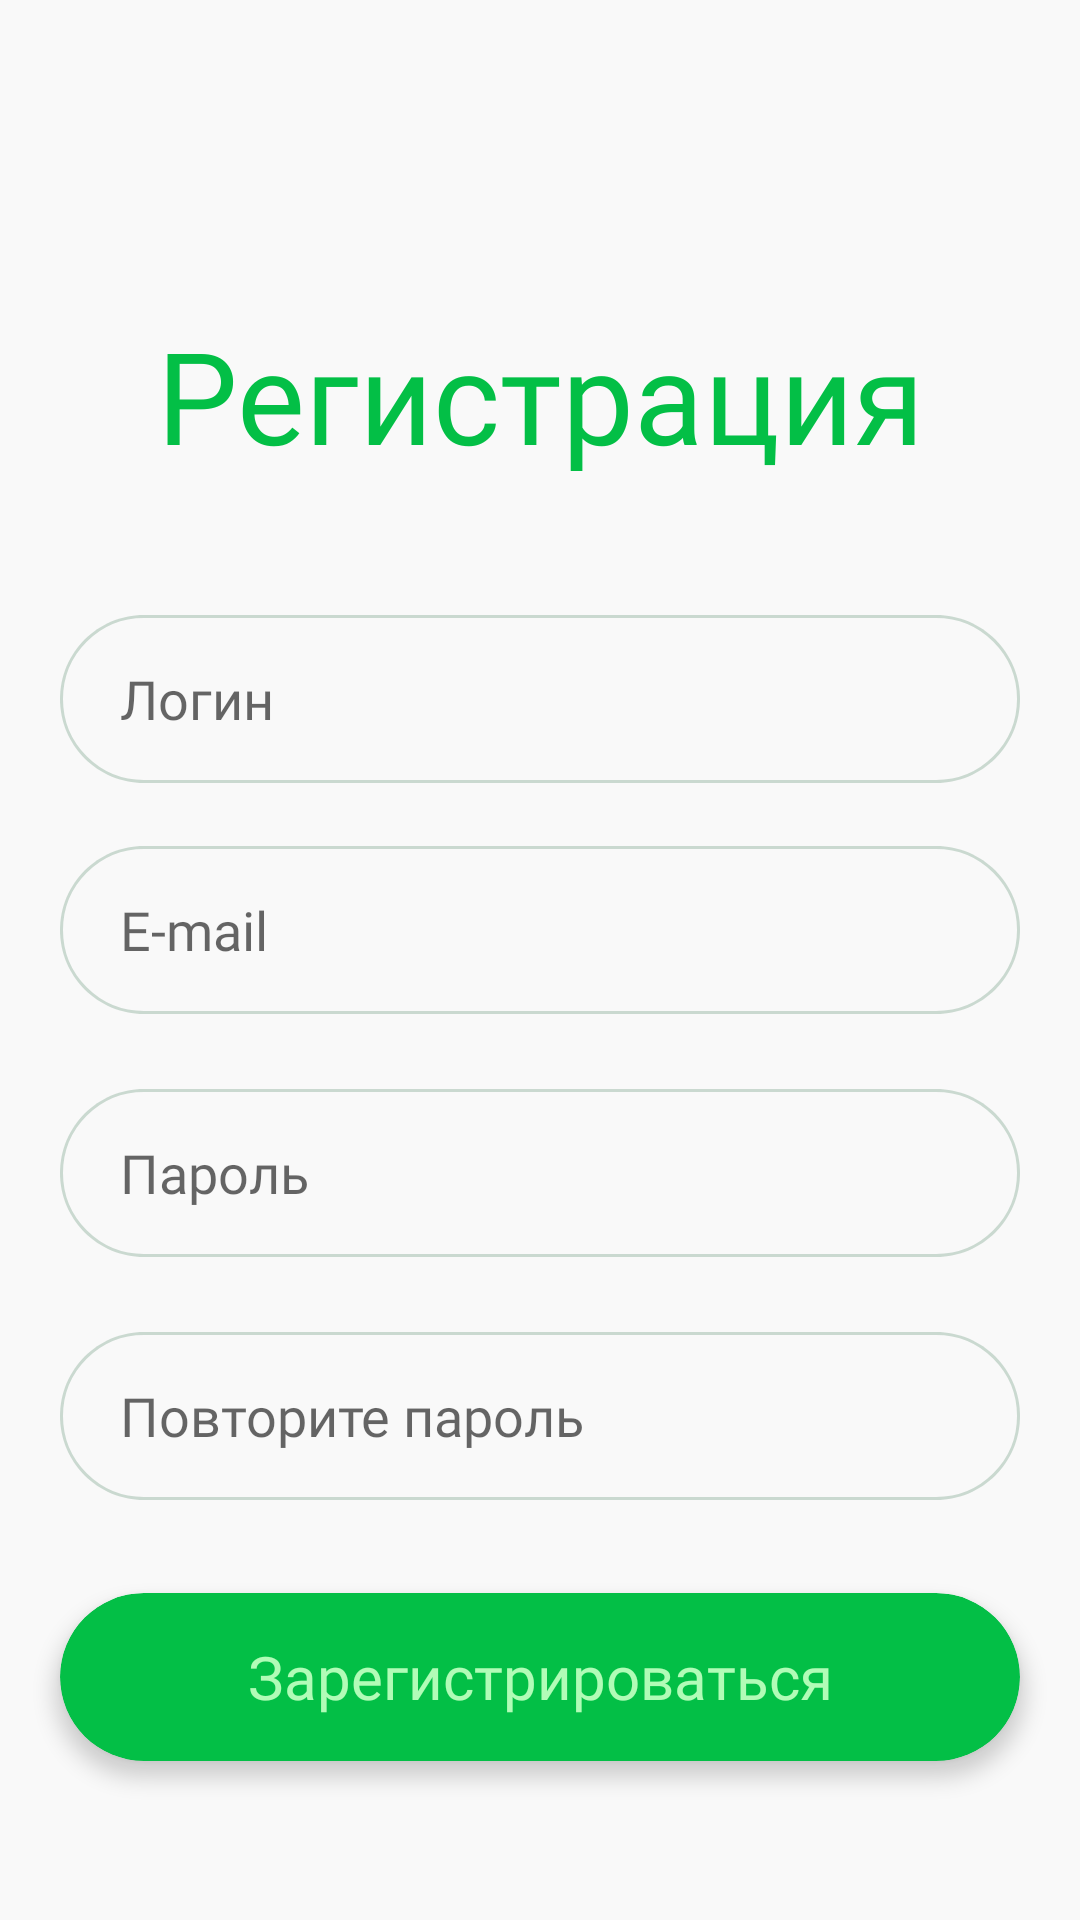

Android layout source for this screen:
<!-- AndroidManifest.xml: application theme Theme.Bimbam -->
<!-- res/layout/activity_main_registration_acc.xml -->
<?xml version="1.0" encoding="utf-8"?>
<androidx.constraintlayout.widget.ConstraintLayout
        xmlns:android="http://schemas.android.com/apk/res/android"
        xmlns:tools="http://schemas.android.com/tools"
        xmlns:app="http://schemas.android.com/apk/res-auto"
        android:layout_width="match_parent"
        android:layout_height="match_parent"
        tools:context=".MainActivity_registrationAcc"
        >
    <RelativeLayout
            android:id="@+id/sign_up"
            android:layout_width="match_parent"
            android:layout_height="match_parent"
            android:clipToOutline="true"
            android:background="#F9F9F9"
            tools:ignore="MissingConstraints">


        <RelativeLayout
                android:layout_centerHorizontal="true"
                app:layout_constraintStart_toStartOf="parent"
                app:layout_constraintEnd_toEndOf="parent"
                app:layout_constraintTop_toTopOf="parent"
                app:layout_constraintBottom_toBottomOf="parent"
                app:layout_constraintHorizontal_bias="0.494"
                app:layout_constraintVertical_bias="0.376"
                android:id="@+id/form"
                android:layout_width="320dp"
                android:layout_height="56dp"
                android:layout_alignParentTop="true"
                android:clipToOutline="true"
                android:background="@drawable/form"
                tools:ignore="MissingConstraints"
                android:layout_marginLeft="35dp"
                android:layout_marginTop="363dp">

            <EditText
                    android:layout_width="wrap_content"
                    android:layout_height="wrap_content"
                    android:layout_marginLeft="20dp"
                    android:layout_centerVertical="true"
                    android:inputType="textPassword"
                    android:hint="Пароль"
                    android:fontFamily="@font/opensans"
                    android:ems="10"
                    android:textColor="@color/black"
                    android:id="@+id/password"
                    android:background="@android:color/transparent"

            />

        </RelativeLayout>
        <RelativeLayout
                android:layout_centerHorizontal="true"
                app:layout_constraintStart_toStartOf="parent"
                app:layout_constraintEnd_toEndOf="parent"
                app:layout_constraintTop_toTopOf="parent"
                app:layout_constraintBottom_toBottomOf="parent"
                app:layout_constraintHorizontal_bias="0.494"
                app:layout_constraintVertical_bias="0.376"
                android:id="@+id/form0"
                android:layout_width="320dp"
                android:layout_height="56dp"
                android:layout_alignParentTop="true"
                android:clipToOutline="true"
                android:background="@drawable/form"
                tools:ignore="MissingConstraints"
                android:layout_marginLeft="35dp"
                android:layout_marginTop="282dp">
            <EditText
                    android:layout_width="wrap_content"
                    android:layout_height="wrap_content"
                    android:layout_marginLeft="20dp"
                    android:layout_centerVertical="true"
                    android:inputType="textEmailAddress"
                    android:hint="E-mail"
                    android:fontFamily="@font/opensans"
                    android:ems="10"
                    android:textColor="@color/black"
                    android:id="@+id/email"
                    android:background="@android:color/transparent"/>


        </RelativeLayout>
        <RelativeLayout
                android:layout_centerHorizontal="true"
                app:layout_constraintStart_toStartOf="parent"
                app:layout_constraintEnd_toEndOf="parent"
                app:layout_constraintTop_toTopOf="parent"
                app:layout_constraintBottom_toBottomOf="parent"
                app:layout_constraintHorizontal_bias="0.494"
                app:layout_constraintVertical_bias="0.376"
                android:id="@+id/form4"
                android:layout_width="320dp"
                android:layout_height="56dp"
                android:layout_alignParentTop="true"
                android:clipToOutline="true"
                android:background="@drawable/form"
                android:layout_marginLeft="35dp"
                tools:ignore="MissingConstraints"
                android:layout_marginTop="205dp">

            <EditText
                    android:layout_width="wrap_content"
                    android:layout_height="wrap_content"
                    android:layout_marginLeft="20dp"
                    android:layout_centerVertical="true"
                    android:inputType="text"
                    android:hint="Логин"
                    android:fontFamily="@font/opensans"
                    android:ems="10"
                    android:textColor="@color/black"
                    android:id="@+id/login"
                    android:background="@android:color/transparent"/>

        </RelativeLayout>
        <TextView
                android:layout_marginLeft="32.5dp"
                android:textSize="42.5dp"
                android:scaleType="center"
                android:layout_width="800dp"
                android:layout_height="wrap_content"
                android:backgroundTint="#00FFFFFF"
                android:outlineSpotShadowColor="#F9F9F9"
                android:layout_centerInParent="true"
                android:id="@+id/title"
                android:layout_alignParentTop="true"
                android:text="Регистрация"
                android:textAppearance="@style/title"
                android:lineSpacingExtra="0sp"
                android:gravity="center_vertical|center_horizontal"
                android:fontFamily="@font/pattaya"
                android:layout_marginTop="103dp"
                app:layout_constraintTop_toTopOf="parent"/>

        <RelativeLayout
                android:layout_centerHorizontal="true"
                tools:ignore="MissingConstraints"
                app:layout_constraintHorizontal_bias="0.494"
                app:layout_constraintVertical_bias="0.376"
                app:layout_constraintStart_toStartOf="parent"
                app:layout_constraintEnd_toEndOf="parent"
                app:layout_constraintTop_toTopOf="parent"
                app:layout_constraintBottom_toBottomOf="parent"
                android:id="@+id/form3"
                android:layout_width="320dp"
                android:layout_height="56dp"
                android:layout_marginTop="444dp"
                android:layout_marginLeft="35dp"
                android:layout_alignParentTop="true"
                android:clipToOutline="true"
                android:background="@drawable/form">

            <EditText
                    android:layout_width="wrap_content"
                    android:layout_height="wrap_content"
                    android:layout_marginLeft="20dp"
                    android:layout_centerVertical="true"
                    android:inputType="textPassword"
                    android:textColor="@color/black"
                    android:hint="Повторите пароль"
                    android:fontFamily="@font/opensans"
                    android:ems="10"
                    android:id="@+id/repeatpass"
                    android:background="@android:color/transparent"/>
        </RelativeLayout>
        <RelativeLayout
                android:layout_centerHorizontal="true"
                app:layout_constraintStart_toStartOf="parent"
                app:layout_constraintEnd_toEndOf="parent"
                app:layout_constraintTop_toTopOf="parent"
                app:layout_constraintBottom_toBottomOf="parent"
                app:layout_constraintHorizontal_bias="0.494"
                app:layout_constraintVertical_bias="0.376"
                android:layout_width="320dp"
                android:layout_height="56dp"
                android:layout_alignParentTop="true"
                android:clipToOutline="true"
                android:layout_marginLeft="35dp"
                android:layout_marginTop="531dp"
                tools:ignore="MissingConstraints"
                android:id="@+id/buttonreg"
                android:elevation="4dp"
                android:background="@drawable/button_together1">

            <TextView
                    android:id="@+id/some_id"
                    android:textColor="#b1fcb7"
                    android:textSize="20dp"
                    android:layout_width="match_parent"
                    android:layout_height="match_parent"
                    android:text="Зарегистрироваться"
                    android:gravity="center"
                    android:fontFamily="@font/opensans"
                    android:textAppearance="@style/some_id"
                    android:layout_centerInParent="true"/>
        </RelativeLayout>

    </RelativeLayout>
</androidx.constraintlayout.widget.ConstraintLayout>
<!-- resources referenced by this layout -->
<resources>
  <color name="black">#FF000000</color>
  <!-- drawable button_together1 (drawable) -->
  <?xml version="1.0" encoding="utf-8"?>
  <selector xmlns:android="http://schemas.android.com/apk/res/android">
      <item android:state_pressed="false" android:drawable="@drawable/button_1"/>
      <item android:state_pressed="true"  android:drawable="@drawable/button_1_1"/>
  
  </selector>
  <!-- drawable form (drawable) -->
  <?xml version="1.0" encoding="utf-8"?>
  <vector
          xmlns:android="http://schemas.android.com/apk/res/android"
          xmlns:aapt="http://schemas.android.com/aapt"
          android:width="320dp"
          android:height="56dp"
          android:viewportWidth="320"
          android:viewportHeight="56"
  >
      <group>
          <clip-path
                  android:pathData="M28 0H292C307.464 0 320 12.536 320 28C320 43.464 307.464 56 292 56H28C12.536 56 0 43.464 0 28C0 12.536 12.536 0 28 0Z"
          />
          <path
                  android:pathData="M28 0H292C307.464 0 320 12.536 320 28C320 43.464 307.464 56 292 56H28C12.536 56 0 43.464 0 28C0 12.536 12.536 0 28 0Z"
                  android:strokeWidth="2"
                  android:strokeColor="#33115931"
          />
      </group>
  </vector>
  <style name="some_id">
          <item name="android:textSize">16sp</item>
          <item name="android:textColor">#660D0D0D</item>
      </style>
  <style name="title">
          <item name="android:textSize">40sp</item>
          <item name="android:textColor">#03BF46</item>
      </style>
  <style name="Theme.Bimbam" parent="Theme.MaterialComponents.Light.NoActionBar">
          
          <item name="colorPrimary">@color/green</item>
          <item name="colorPrimaryVariant">@color/green</item>
          <item name="colorOnPrimary">@color/green</item>
          
          <item name="colorSecondary">@color/green</item>
          <item name="colorSecondaryVariant">#1A8701</item>
          <item name="colorOnSecondary">@color/black</item>
          
          <item name="android:statusBarColor">@color/green</item>
          
      </style>
  <!-- drawable button_1 (drawable) -->
  <?xml version="1.0" encoding="utf-8"?>
  <shape xmlns:android="http://schemas.android.com/apk/res/android">
      <corners android:radius="40dp"/>
      <solid android:color="@color/green"/>
  
  </shape>
  <!-- drawable button_1_1 (drawable) -->
  <?xml version="1.0" encoding="utf-8"?>
  <shape xmlns:android="http://schemas.android.com/apk/res/android">
      <stroke android:width="2dp" android:color="@color/green" />
      <corners android:radius="40dp"/>
      <solid android:color="@color/white1"/>
  
  
  </shape>
  <color name="green">#03BF46</color>
  <color name="white1">#FFFFFFFF</color>
</resources>
